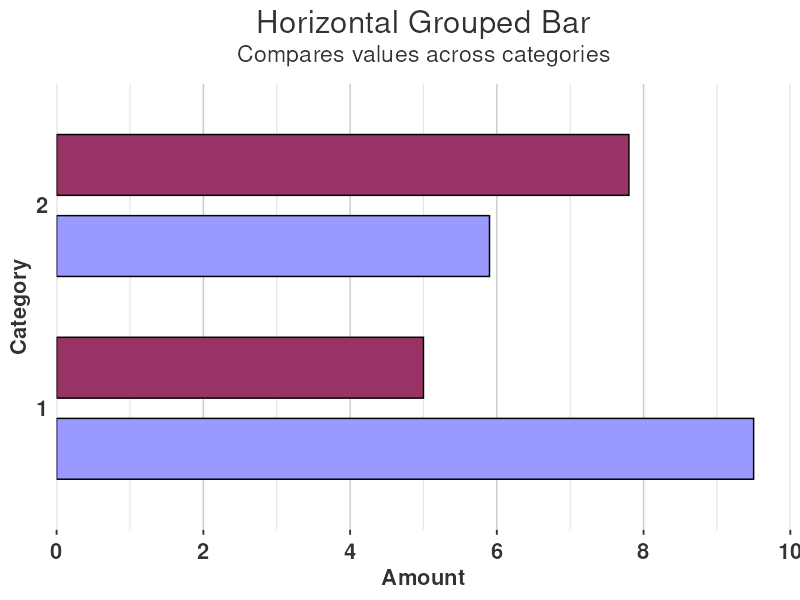

Data behind this chart, as committed beside it:
CATEGORY, SERIES, AMOUNT
1, Series A, 5
1, Series B, 9.5
2, Series A, 7.8
2, Series B, 5.9
